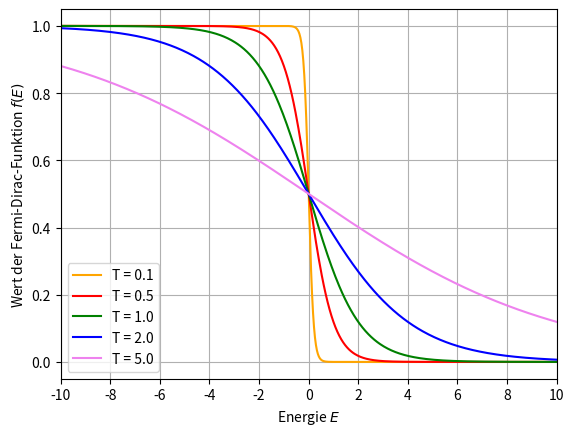

Python code for this plot:
#!/usr/bin/env python
# -*- coding: utf-8 -*-

# Rechnernutzung in der Physik
# WS 2014/2015

# Aufgabe 5 
# Fermifunktionen zeichnen

import math
import numpy as np
import matplotlib.pyplot as plt

def fermi(E, T, kB=1.0, my=0.0):
    return 1/(np.exp((E-my)/(kB*T))+1)


Emin, Emax = -10.0, 10.0
temps = [0.1, 0.5, 1.0, 2.0, 5.0]
pointNum = 512

colors = ["orange", "red", "green", "blue", "violet"]

for i, temp in enumerate(temps):

    xVals = np.linspace(Emin, Emax, pointNum, endpoint=True)

    yVals = fermi(xVals, temp)

    tempLabel = "T = " + str(temp)
    plt.plot(xVals, yVals, color=colors[i], label=tempLabel)


# x-Bereich setzen
plt.xlim(-10.0, 10.0)

plt.xticks(np.linspace(-10, 10, 11, endpoint=True))

plt.xlabel("Energie $E$")
plt.ylabel("Wert der Fermi-Dirac-Funktion $f(E)$")

# Legende unten links
plt.legend(loc='lower left')

plt.grid(True)

plt.show()
